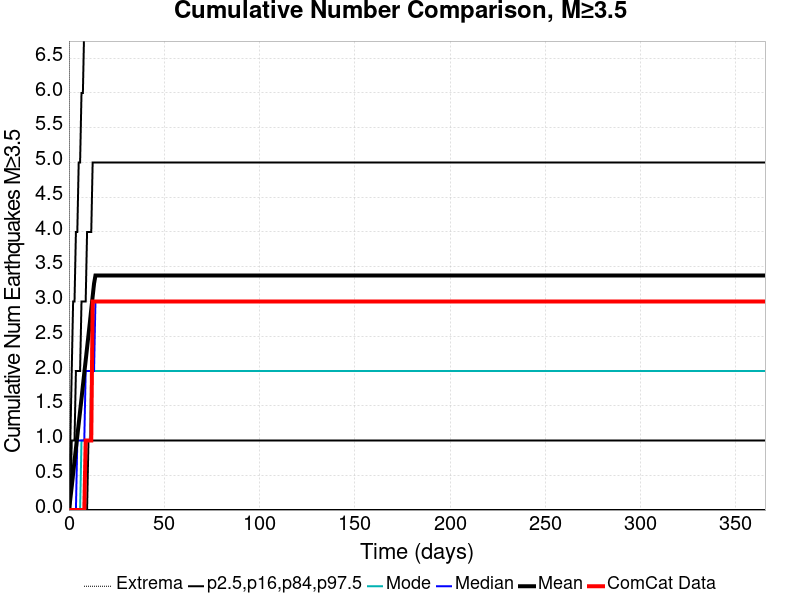

Source data for this figure (header and first rows):
Time (days), ComCat Data, Simulation Mean, Simulation Median, Simulation Mode, Simulation Minimum, Simulation Maximum, 2.5 %-ile, 16 %-ile, 84 %-ile, 97.5 %-ile
0.0, 0.0, 0.0, 0.0, 0.0, 0.0, 0.0, 0.0, 0.0, 0.0, 0.0
0.732, 0.0, 0.1618, 0.0, 0.0, 0.0, 79.0, 0.0, 0.0, 0.0, 1.0
1.464, 0.0, 0.339, 0.0, 0.0, 0.0, 180.0, 0.0, 0.0, 1.0, 2.0
2.196, 0.0, 0.5227, 0.0, 0.0, 0.0, 259.0, 0.0, 0.0, 1.0, 3.0
2.928, 0.0, 0.7084, 0.0, 0.0, 0.0, 305.0, 0.0, 0.0, 1.0, 3.0
3.66, 0.0, 0.8866, 0.0, 0.0, 0.0, 342.0, 0.0, 0.0, 2.0, 4.0
4.392, 0.0, 1.065, 1.0, 0.0, 0.0, 360.0, 0.0, 0.0, 2.0, 4.0
5.124, 0.0, 1.243, 1.0, 0.0, 0.0, 373.0, 0.0, 0.0, 2.0, 5.0
5.856, 0.0, 1.422, 1.0, 0.0, 0.0, 382.0, 0.0, 0.0, 2.0, 5.0
6.588, 0.0, 1.603, 1.0, 1.0, 0.0, 384.0, 0.0, 0.0, 3.0, 6.0
7.32, 0.0, 1.789, 1.0, 1.0, 0.0, 397.0, 0.0, 0.0, 3.0, 6.0
8.052, 0.0, 1.973, 1.0, 1.0, 0.0, 410.0, 0.0, 0.0, 3.0, 7.0
8.784, 1.0, 2.152, 2.0, 1.0, 0.0, 424.0, 0.0, 0.0, 3.0, 7.0
9.516, 1.0, 2.335, 2.0, 1.0, 0.0, 427.0, 0.0, 0.0, 4.0, 7.0
10.25, 1.0, 2.516, 2.0, 1.0, 0.0, 432.0, 0.0, 1.0, 4.0, 8.0
10.98, 1.0, 2.698, 2.0, 1.0, 0.0, 434.0, 0.0, 1.0, 4.0, 8.0
11.71, 1.0, 2.888, 2.0, 2.0, 0.0, 445.0, 0.0, 1.0, 4.0, 9.0
12.44, 3.0, 3.072, 2.0, 2.0, 0.0, 448.0, 0.0, 1.0, 5.0, 9.0
13.18, 3.0, 3.258, 2.0, 2.0, 0.0, 452.0, 0.0, 1.0, 5.0, 10.0
13.91, 3.0, 3.374, 3.0, 2.0, 0.0, 455.0, 0.0, 1.0, 5.0, 10.0
14.64, 3.0, 3.374, 3.0, 2.0, 0.0, 455.0, 0.0, 1.0, 5.0, 10.0
15.37, 3.0, 3.374, 3.0, 2.0, 0.0, 455.0, 0.0, 1.0, 5.0, 10.0
16.1, 3.0, 3.374, 3.0, 2.0, 0.0, 455.0, 0.0, 1.0, 5.0, 10.0
16.84, 3.0, 3.374, 3.0, 2.0, 0.0, 455.0, 0.0, 1.0, 5.0, 10.0
17.57, 3.0, 3.374, 3.0, 2.0, 0.0, 455.0, 0.0, 1.0, 5.0, 10.0
18.3, 3.0, 3.374, 3.0, 2.0, 0.0, 455.0, 0.0, 1.0, 5.0, 10.0
19.03, 3.0, 3.374, 3.0, 2.0, 0.0, 455.0, 0.0, 1.0, 5.0, 10.0
19.76, 3.0, 3.374, 3.0, 2.0, 0.0, 455.0, 0.0, 1.0, 5.0, 10.0
20.49, 3.0, 3.374, 3.0, 2.0, 0.0, 455.0, 0.0, 1.0, 5.0, 10.0
21.23, 3.0, 3.374, 3.0, 2.0, 0.0, 455.0, 0.0, 1.0, 5.0, 10.0
21.96, 3.0, 3.374, 3.0, 2.0, 0.0, 455.0, 0.0, 1.0, 5.0, 10.0
22.69, 3.0, 3.374, 3.0, 2.0, 0.0, 455.0, 0.0, 1.0, 5.0, 10.0
23.42, 3.0, 3.374, 3.0, 2.0, 0.0, 455.0, 0.0, 1.0, 5.0, 10.0
24.15, 3.0, 3.374, 3.0, 2.0, 0.0, 455.0, 0.0, 1.0, 5.0, 10.0
24.89, 3.0, 3.374, 3.0, 2.0, 0.0, 455.0, 0.0, 1.0, 5.0, 10.0
25.62, 3.0, 3.374, 3.0, 2.0, 0.0, 455.0, 0.0, 1.0, 5.0, 10.0
26.35, 3.0, 3.374, 3.0, 2.0, 0.0, 455.0, 0.0, 1.0, 5.0, 10.0
27.08, 3.0, 3.374, 3.0, 2.0, 0.0, 455.0, 0.0, 1.0, 5.0, 10.0
27.81, 3.0, 3.374, 3.0, 2.0, 0.0, 455.0, 0.0, 1.0, 5.0, 10.0
28.55, 3.0, 3.374, 3.0, 2.0, 0.0, 455.0, 0.0, 1.0, 5.0, 10.0
29.28, 3.0, 3.374, 3.0, 2.0, 0.0, 455.0, 0.0, 1.0, 5.0, 10.0
30.01, 3.0, 3.374, 3.0, 2.0, 0.0, 455.0, 0.0, 1.0, 5.0, 10.0
30.74, 3.0, 3.374, 3.0, 2.0, 0.0, 455.0, 0.0, 1.0, 5.0, 10.0
31.47, 3.0, 3.374, 3.0, 2.0, 0.0, 455.0, 0.0, 1.0, 5.0, 10.0
32.21, 3.0, 3.374, 3.0, 2.0, 0.0, 455.0, 0.0, 1.0, 5.0, 10.0
32.94, 3.0, 3.374, 3.0, 2.0, 0.0, 455.0, 0.0, 1.0, 5.0, 10.0
33.67, 3.0, 3.374, 3.0, 2.0, 0.0, 455.0, 0.0, 1.0, 5.0, 10.0
34.4, 3.0, 3.374, 3.0, 2.0, 0.0, 455.0, 0.0, 1.0, 5.0, 10.0
35.13, 3.0, 3.374, 3.0, 2.0, 0.0, 455.0, 0.0, 1.0, 5.0, 10.0
35.87, 3.0, 3.374, 3.0, 2.0, 0.0, 455.0, 0.0, 1.0, 5.0, 10.0
36.6, 3.0, 3.374, 3.0, 2.0, 0.0, 455.0, 0.0, 1.0, 5.0, 10.0
37.33, 3.0, 3.374, 3.0, 2.0, 0.0, 455.0, 0.0, 1.0, 5.0, 10.0
38.06, 3.0, 3.374, 3.0, 2.0, 0.0, 455.0, 0.0, 1.0, 5.0, 10.0
38.79, 3.0, 3.374, 3.0, 2.0, 0.0, 455.0, 0.0, 1.0, 5.0, 10.0
39.53, 3.0, 3.374, 3.0, 2.0, 0.0, 455.0, 0.0, 1.0, 5.0, 10.0
40.26, 3.0, 3.374, 3.0, 2.0, 0.0, 455.0, 0.0, 1.0, 5.0, 10.0
40.99, 3.0, 3.374, 3.0, 2.0, 0.0, 455.0, 0.0, 1.0, 5.0, 10.0
41.72, 3.0, 3.374, 3.0, 2.0, 0.0, 455.0, 0.0, 1.0, 5.0, 10.0
42.45, 3.0, 3.374, 3.0, 2.0, 0.0, 455.0, 0.0, 1.0, 5.0, 10.0
43.19, 3.0, 3.374, 3.0, 2.0, 0.0, 455.0, 0.0, 1.0, 5.0, 10.0
... 440 more rows
